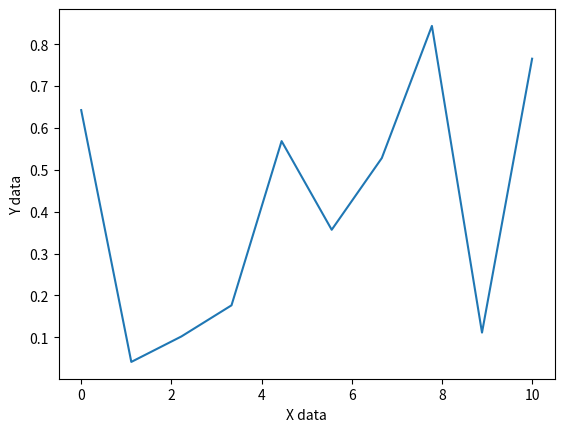
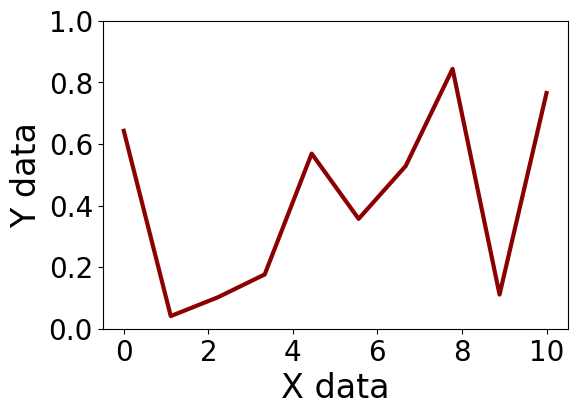
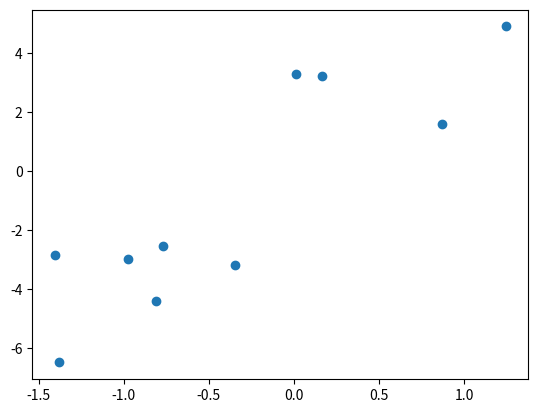
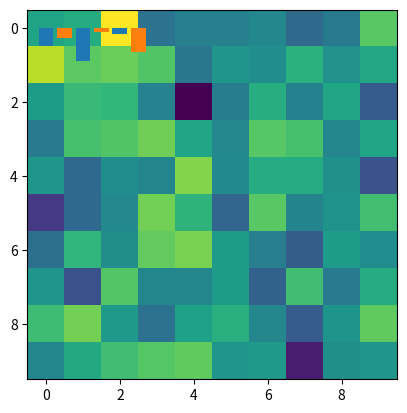

These figures' Python source, in order:
# Lecture 6: Plotting 
# %% Imports
import matplotlib.pyplot as plt
import numpy as np

# %% Generate data to use below
n_points = 10
line_data_x = np.linspace(0, 10, n_points)
line_data_y = np.random.rand(n_points,)
image_data = np.random.randn(n_points,n_points)
scatter_data_x = np.random.randn(n_points,)
scatter_data_y = scatter_data_x * 2 + np.random.normal(scale=2, size=(n_points,))
bar_data = np.random.rand(2,3)

# %% Line plot
# Generate a figure (default)
fig = plt.figure()
# Plot line data
line_h = plt.plot(line_data_x, line_data_y)
# To expliclity get the axis, you can call: 
# ax = plt.gca(line_data_x, line_data_y)
# And then you can call: 
# ax.plot(line_data_x, line_data_y)
# We will hereafer prefer this syntax as more pythonic
# Add labels
plt.xlabel('X data')
plt.ylabel('Y data')
# Last, make sure plot is shown:
plt.show()
# The result is UGLY! 

# %% Make it pretty: 
# Control size of figure in inches, explicitly get axis at figure creation
fig, ax = plt.subplots(figsize=(6, 4))
nice_red = 'darkred'
fontname = 'arial'
label_size = 24
tk_size = 20
linewidth = 3
yticks = np.round(np.arange(0, 1.01, .2), decimals=1)
ax.plot(line_data_x, line_data_y, linewidth=linewidth, color=nice_red)
ax.set_xlabel('X data', fontsize=label_size, fontname=fontname)
ax.set_ylabel('Y data', fontsize=label_size, fontname=fontname)
ax.set_xticks(np.arange(0, n_points+1, 2))
ax.set_xticklabels(np.arange(0, n_points+1, 2), fontsize=tk_size, fontname=fontname)
ax.set_yticks(yticks)
ax.set_yticklabels(yticks, fontsize=tk_size, fontname=fontname)

# Assure that everything fits within figure
plt.tight_layout 
plt.show()

# %% Save


# %% Scatter plot
fig, ax = plt.subplots()
ax.scatter(scatter_data_x, scatter_data_y)
plt.show()

# TO DO: Make it pretty! 
# Set dot sizes, fonts, 

# Bonus: open up axes, such that only left and bottom axis are shown, not top and right 

# %% Image plot
fig, ax = plt.subplots()
ax.imshow(image_data)
plt.show()

# TO DO: Make it pretty!
# Change the colormap to something biphasic - which shows positive and negative
# values in different colors. Get rid of axis ticks. 


# %% bar plot
# Apologies, the matplotlib bar plot function is terrible.
bar_x = np.arange(bar_data.shape[1])
plt.bar(bar_x, bar_data[0], width=0.4)
plt.bar(bar_x+0.5, bar_data[1], width=0.4)
plt.show()

# TO DO: Make a better bar function by WRAPPING this function. Set x locations
# of each group to be spaced more sensibly (grouped)

# %% Bonus bonus: 
'''Write a function to set all tick labels in a graph to a particular size and
font, and set all axis labels (xlabel and ylabel) to a particular size and 
font. 

Write a function to open the axes up (to get rid of right and top bounding box)

Write a function to set axis linewidths

Write a better bar function! 

'''